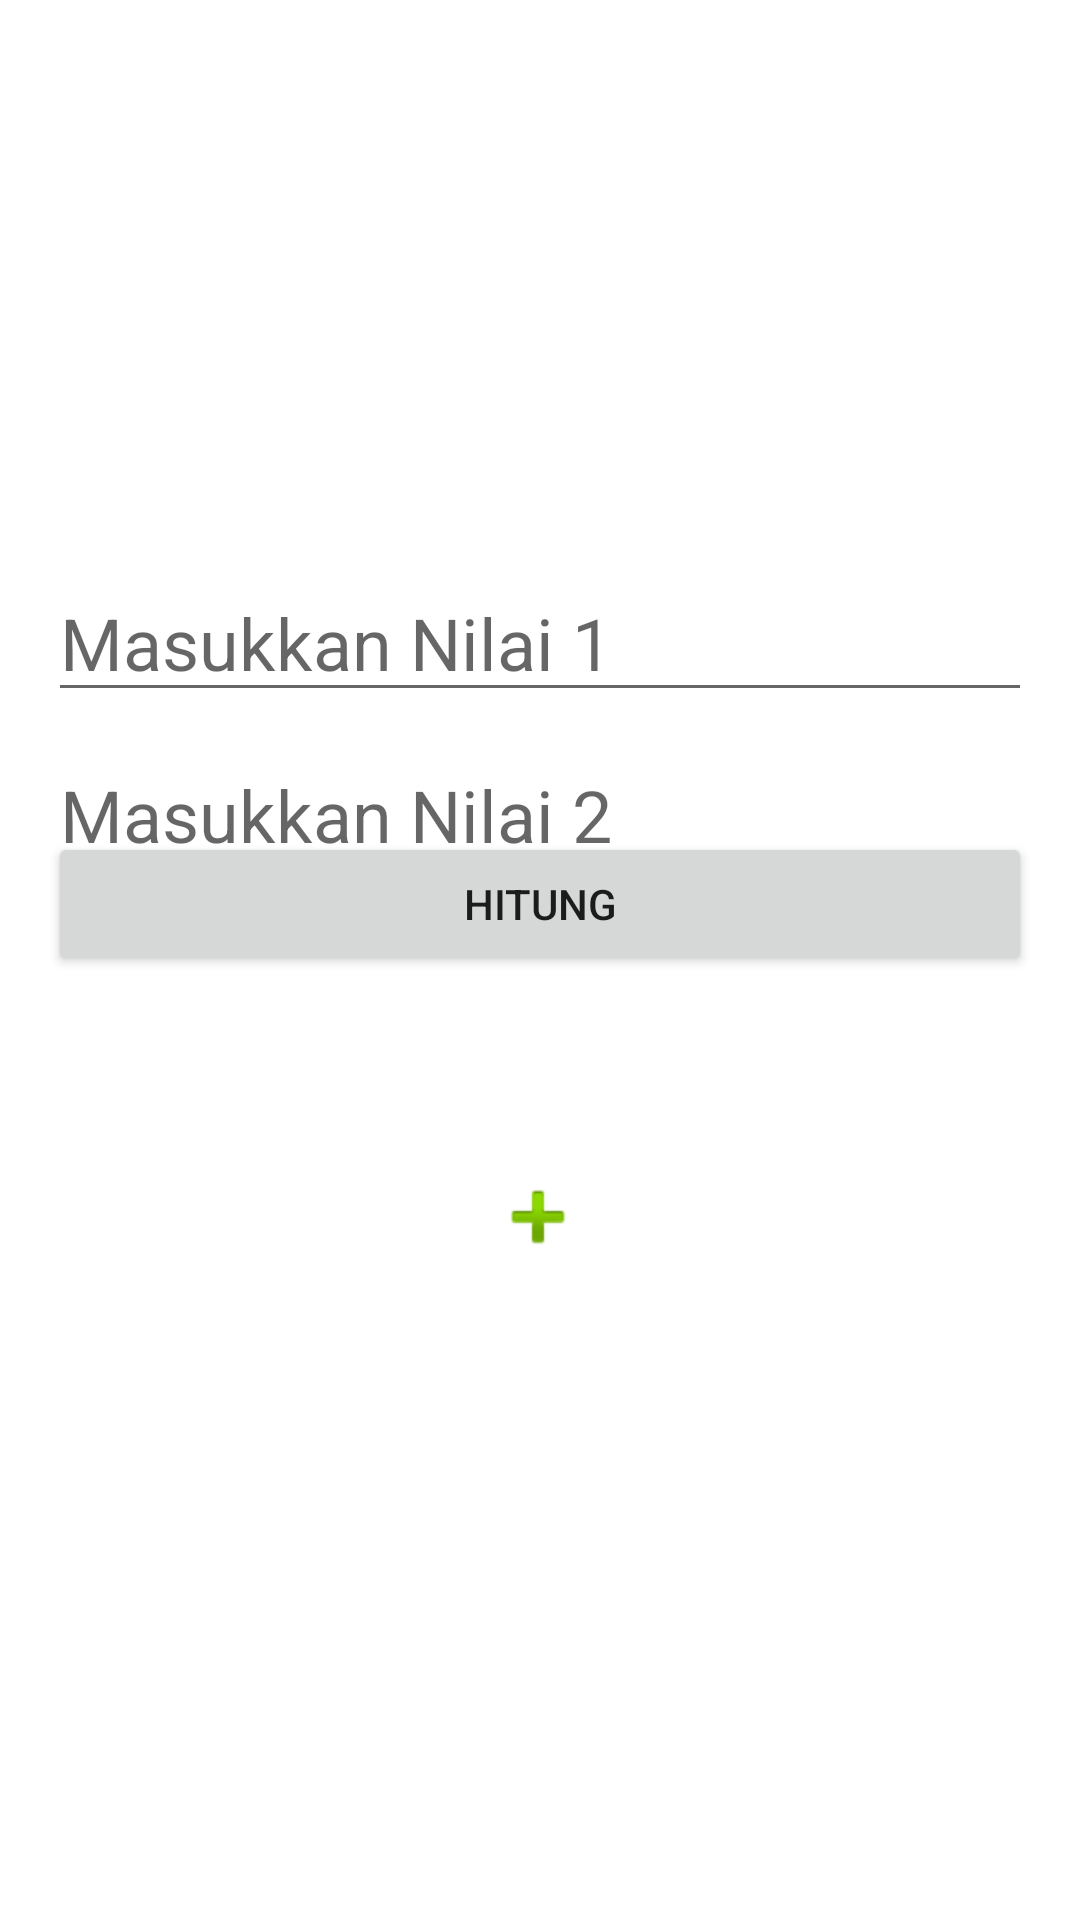

Produce the Android XML layout that renders to this screen, including the resource entries it uses.
<!-- AndroidManifest.xml: application theme Theme.MVVMNavigationComponent -->
<!-- res/layout/fragment_home.xml -->
<?xml version="1.0" encoding="utf-8"?>
<layout xmlns:android="http://schemas.android.com/apk/res/android"
    xmlns:app="http://schemas.android.com/apk/res-auto"
    xmlns:tools="http://schemas.android.com/tools">

    <data>
        <variable
            name="viewModel"
            type="com.rizal.mvvm.navigation.component.home.HomeViewModel" />
    </data>

    <androidx.constraintlayout.widget.ConstraintLayout
        android:layout_width="match_parent"
        android:layout_height="match_parent"
        tools:context=".home.HomeFragment">

        


        <EditText
            android:id="@+id/txt_nilai1"
            android:layout_width="0dp"
            android:layout_height="wrap_content"
            android:layout_marginStart="16dp"
            android:layout_marginTop="188dp"
            android:layout_marginEnd="16dp"
            android:ems="10"
            android:hint="Masukkan Nilai 1"
            android:inputType="number"
            android:textSize="24sp"
            app:layout_constraintEnd_toEndOf="parent"
            app:layout_constraintHorizontal_bias="0.0"
            app:layout_constraintStart_toStartOf="parent"
            app:layout_constraintTop_toTopOf="parent" />

        <EditText
            android:id="@+id/txt_nilai2"
            android:layout_width="0dp"
            android:layout_height="wrap_content"
            android:layout_marginStart="16dp"
            android:layout_marginTop="8dp"
            android:layout_marginEnd="16dp"
            android:ems="10"
            android:hint="Masukkan Nilai 2"
            android:inputType="number"
            android:textSize="24sp"
            app:layout_constraintEnd_toEndOf="parent"
            app:layout_constraintHorizontal_bias="1.0"
            app:layout_constraintStart_toStartOf="parent"
            app:layout_constraintTop_toBottomOf="@+id/txt_nilai1" />

        <Button
            android:id="@+id/btn_hitung"
            android:layout_width="0dp"
            android:layout_height="wrap_content"
            android:layout_marginStart="16dp"
            android:layout_marginTop="24dp"
            android:layout_marginEnd="16dp"
            android:layout_marginBottom="356dp"
            android:text="Hitung"
            app:layout_constraintBottom_toBottomOf="parent"
            app:layout_constraintEnd_toEndOf="parent"
            app:layout_constraintStart_toStartOf="parent"
            app:layout_constraintTop_toBottomOf="@+id/txt_nilai2" />

        <ImageView
            android:id="@+id/img_tambah"
            android:layout_width="wrap_content"
            android:layout_height="wrap_content"
            android:src="@android:drawable/ic_input_add"
            app:layout_constraintBottom_toBottomOf="parent"
            app:layout_constraintEnd_toEndOf="parent"
            app:layout_constraintHorizontal_bias="0.498"
            app:layout_constraintStart_toStartOf="parent"
            app:layout_constraintTop_toBottomOf="@+id/btn_hitung"
            app:layout_constraintVertical_bias="0.228" />
    </androidx.constraintlayout.widget.ConstraintLayout>
</layout>
<!-- resources referenced by this layout -->
<resources>
  <style name="Theme.MVVMNavigationComponent" parent="Theme.MaterialComponents.DayNight.DarkActionBar">
          
          <item name="colorPrimary">@color/purple_500</item>
          <item name="colorPrimaryVariant">@color/purple_700</item>
          <item name="colorOnPrimary">@color/white</item>
          
          <item name="colorSecondary">@color/teal_200</item>
          <item name="colorSecondaryVariant">@color/teal_700</item>
          <item name="colorOnSecondary">@color/black</item>
          
          <item name="android:statusBarColor" tools:targetApi="l">?attr/colorPrimaryVariant</item>
          
      </style>
  <!-- not gathered from this repository: default colours our renderer supplied (Android Studio template values) -->
  <color name="purple_500">#FF6200EE</color>
  <color name="purple_700">#FF3700B3</color>
  <color name="teal_200">#FF03DAC5</color>
  <color name="teal_700">#FF018786</color>
  <color name="black">#FF000000</color>
  <color name="white">#FFFFFFFF</color>
</resources>
